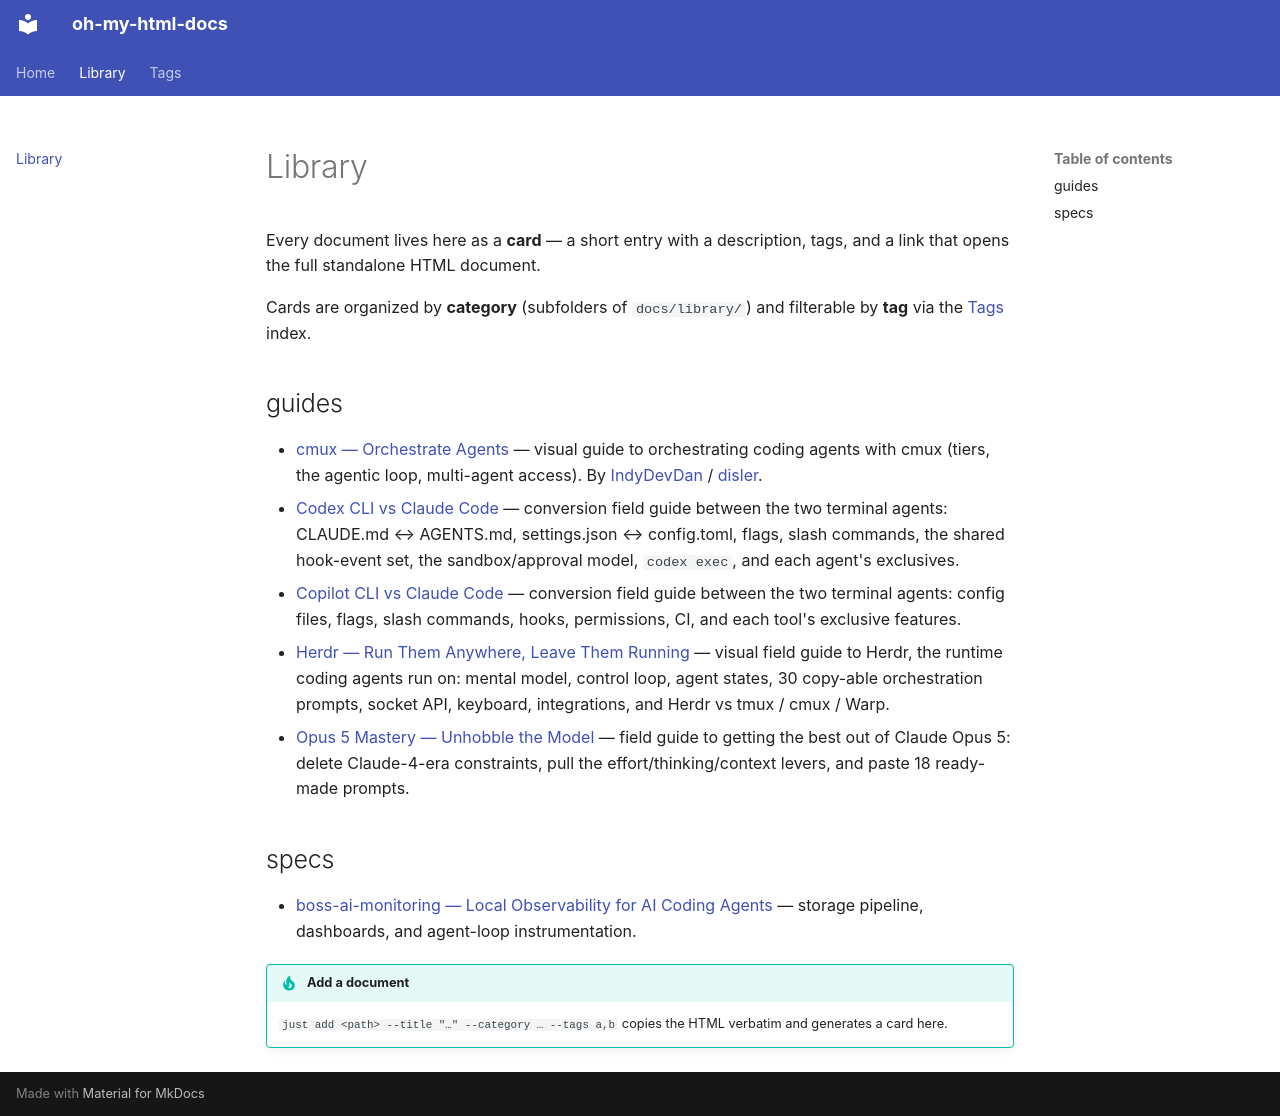

repository: bossjones/oh-my-html-docs · page: library/index.html · generator: mkdocs

# Library

Every document lives here as a **card** — a short entry with a description, tags, and a link that opens
the full standalone HTML document.

Cards are organized by **category** (subfolders of `docs/library/`) and filterable by **tag** via the
[Tags](../tags.md) index.

## guides

- [cmux — Orchestrate Agents](guides/cmux-guide.md) — visual guide to orchestrating coding agents with
  cmux (tiers, the agentic loop, multi-agent access). By
  [IndyDevDan](https://www.youtube.com/@indydevdan) /
  [disler](https://github.com/disler/learning-cmux-with-agents).
- [Codex CLI vs Claude Code](guides/codex-cli-vs-claude-code.md) — conversion field guide between the
  two terminal agents: CLAUDE.md ↔ AGENTS.md, settings.json ↔ config.toml, flags, slash commands, the
  shared hook-event set, the sandbox/approval model, `codex exec`, and each agent's exclusives.
- [Copilot CLI vs Claude Code](guides/copilot-cli-vs-claude-code.md) — conversion field guide between
  the two terminal agents: config files, flags, slash commands, hooks, permissions, CI, and each
  tool's exclusive features.
- [Herdr — Run Them Anywhere, Leave Them Running](guides/herdr-guide.md) — visual field guide to Herdr,
  the runtime coding agents run on: mental model, control loop, agent states, 30 copy-able
  orchestration prompts, socket API, keyboard, integrations, and Herdr vs tmux / cmux / Warp.
- [Opus 5 Mastery — Unhobble the Model](guides/opus-5-mastery.md) — field guide to getting the best
  out of Claude Opus 5: delete Claude-4-era constraints, pull the effort/thinking/context levers, and
  paste 18 ready-made prompts.

## specs

- [boss-ai-monitoring — Local Observability for AI Coding Agents](specs/boss-ai-monitoring.md) —
  storage pipeline, dashboards, and agent-loop instrumentation.

!!! tip "Add a document"
    `just add <path> --title "…" --category … --tags a,b` copies the HTML verbatim and generates a card
    here.
